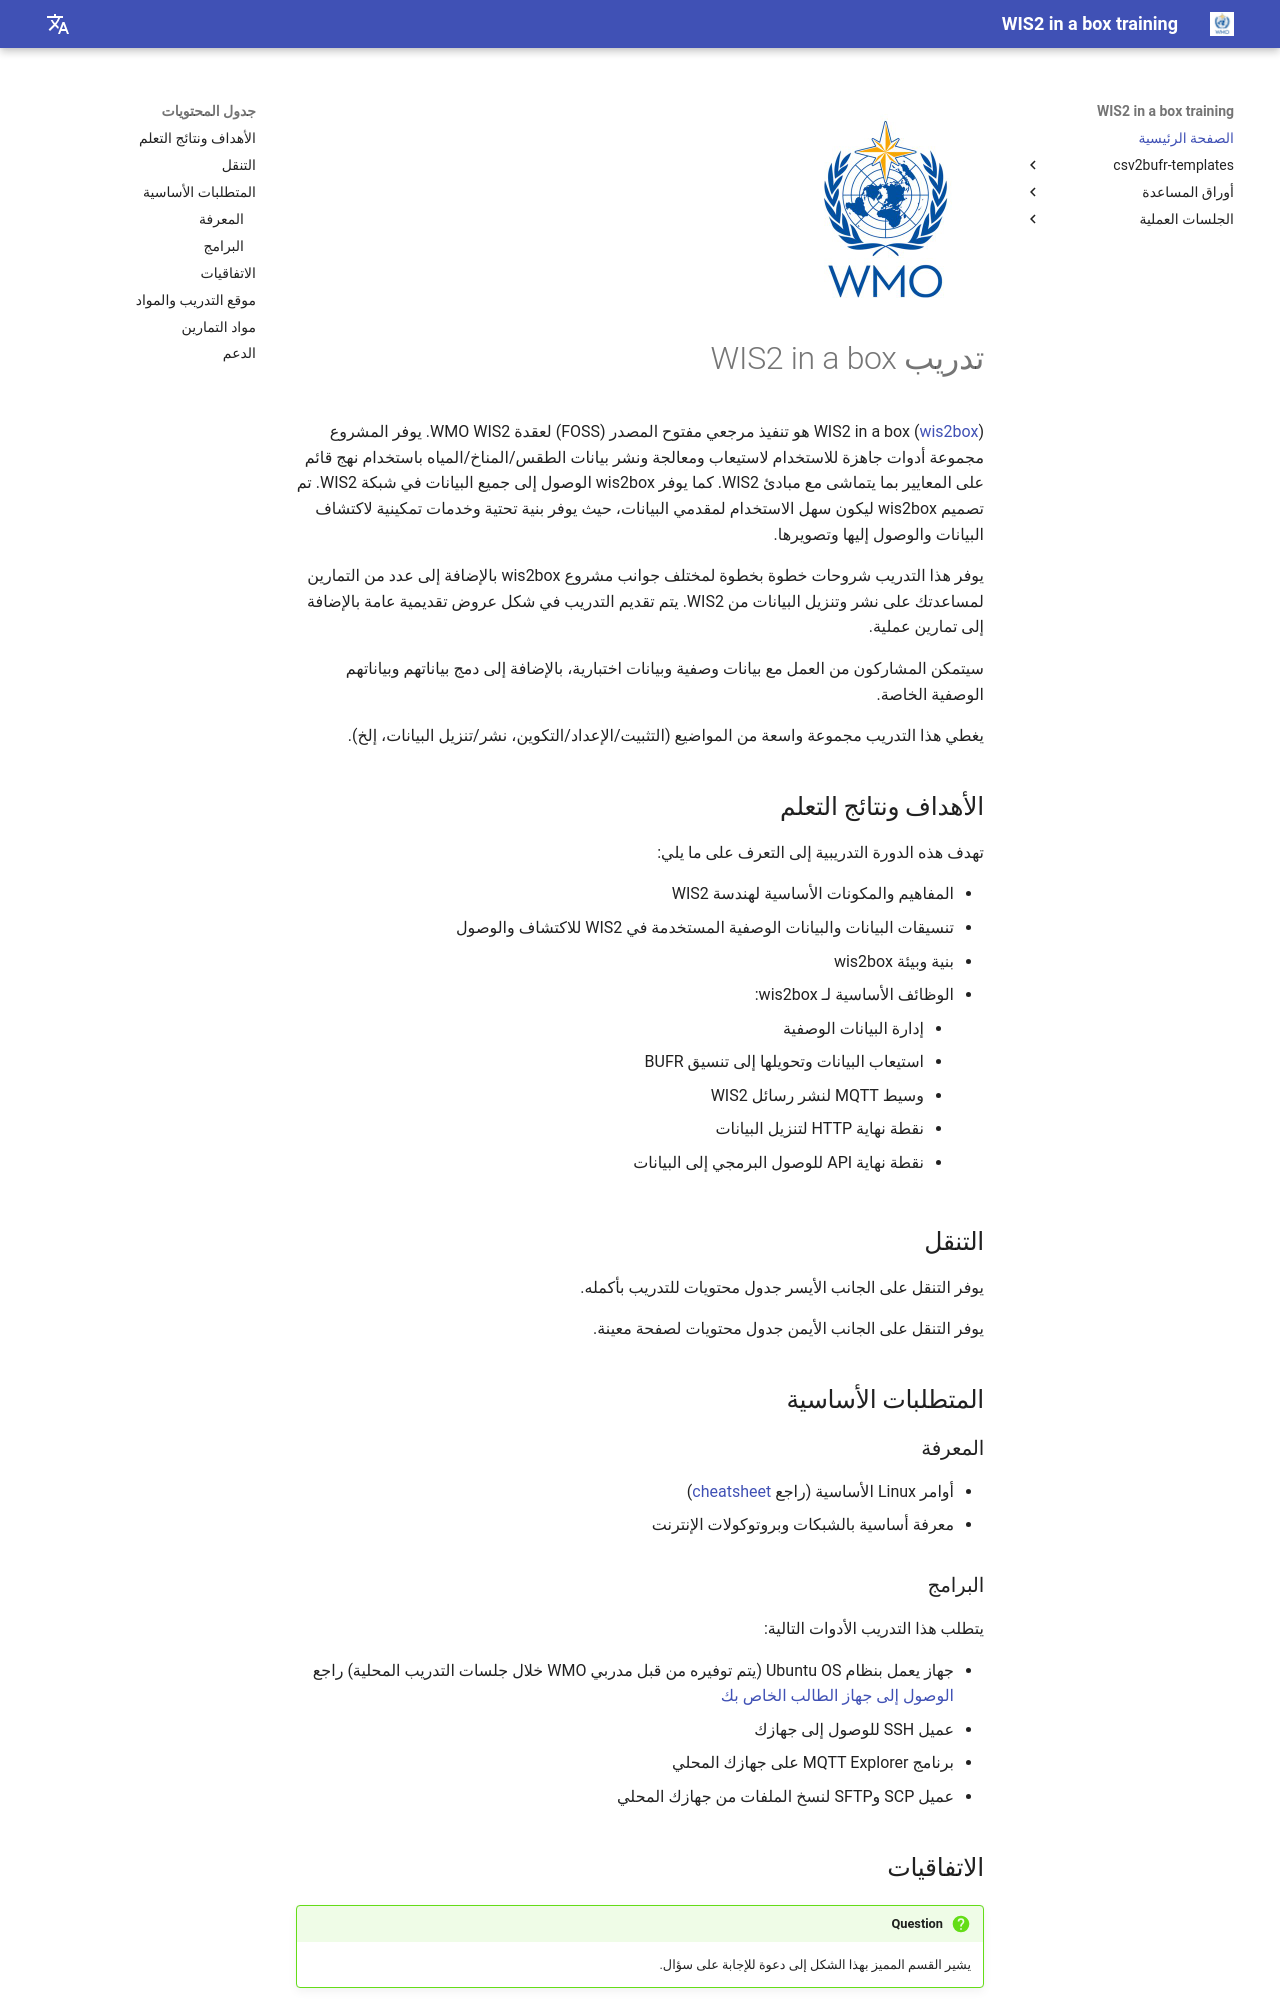

repository: wmo-im/wis2box-training · page: ar/index.html · generator: mkdocs

---
title: الصفحة الرئيسية
---

<img alt="شعار WMO" src="/assets/img/wmo-logo.png" width="200">
# تدريب WIS2 in a box

WIS2 in a box ([wis2box](https://docs.wis2box.wis.wmo.int)) هو تنفيذ مرجعي مفتوح المصدر (FOSS) لعقدة WMO WIS2. يوفر المشروع مجموعة أدوات جاهزة للاستخدام لاستيعاب ومعالجة ونشر بيانات الطقس/المناخ/المياه باستخدام نهج قائم على المعايير بما يتماشى مع مبادئ WIS2. كما يوفر wis2box الوصول إلى جميع البيانات في شبكة WIS2. تم تصميم wis2box ليكون سهل الاستخدام لمقدمي البيانات، حيث يوفر بنية تحتية وخدمات تمكينية لاكتشاف البيانات والوصول إليها وتصويرها.

يوفر هذا التدريب شروحات خطوة بخطوة لمختلف جوانب مشروع wis2box بالإضافة إلى عدد من التمارين لمساعدتك على نشر وتنزيل البيانات من WIS2. يتم تقديم التدريب في شكل عروض تقديمية عامة بالإضافة إلى تمارين عملية.

سيتمكن المشاركون من العمل مع بيانات وصفية وبيانات اختبارية، بالإضافة إلى دمج بياناتهم وبياناتهم الوصفية الخاصة.

يغطي هذا التدريب مجموعة واسعة من المواضيع (التثبيت/الإعداد/التكوين، نشر/تنزيل البيانات، إلخ).

## الأهداف ونتائج التعلم

تهدف هذه الدورة التدريبية إلى التعرف على ما يلي:

- المفاهيم والمكونات الأساسية لهندسة WIS2
- تنسيقات البيانات والبيانات الوصفية المستخدمة في WIS2 للاكتشاف والوصول
- بنية وبيئة wis2box
- الوظائف الأساسية لـ wis2box:
    - إدارة البيانات الوصفية
    - استيعاب البيانات وتحويلها إلى تنسيق BUFR
    - وسيط MQTT لنشر رسائل WIS2
    - نقطة نهاية HTTP لتنزيل البيانات
    - نقطة نهاية API للوصول البرمجي إلى البيانات

## التنقل

يوفر التنقل على الجانب الأيسر جدول محتويات للتدريب بأكمله.

يوفر التنقل على الجانب الأيمن جدول محتويات لصفحة معينة.

## المتطلبات الأساسية

### المعرفة

- أوامر Linux الأساسية (راجع [cheatsheet](./cheatsheets/linux.md))
- معرفة أساسية بالشبكات وبروتوكولات الإنترنت

### البرامج

يتطلب هذا التدريب الأدوات التالية:

- جهاز يعمل بنظام Ubuntu OS (يتم توفيره من قبل مدربي WMO خلال جلسات التدريب المحلية) راجع [الوصول إلى جهاز الطالب الخاص بك](./practical-sessions/accessing-your-student-vm.md#introduction)
- عميل SSH للوصول إلى جهازك
- برنامج MQTT Explorer على جهازك المحلي
- عميل SCP وSFTP لنسخ الملفات من جهازك المحلي
